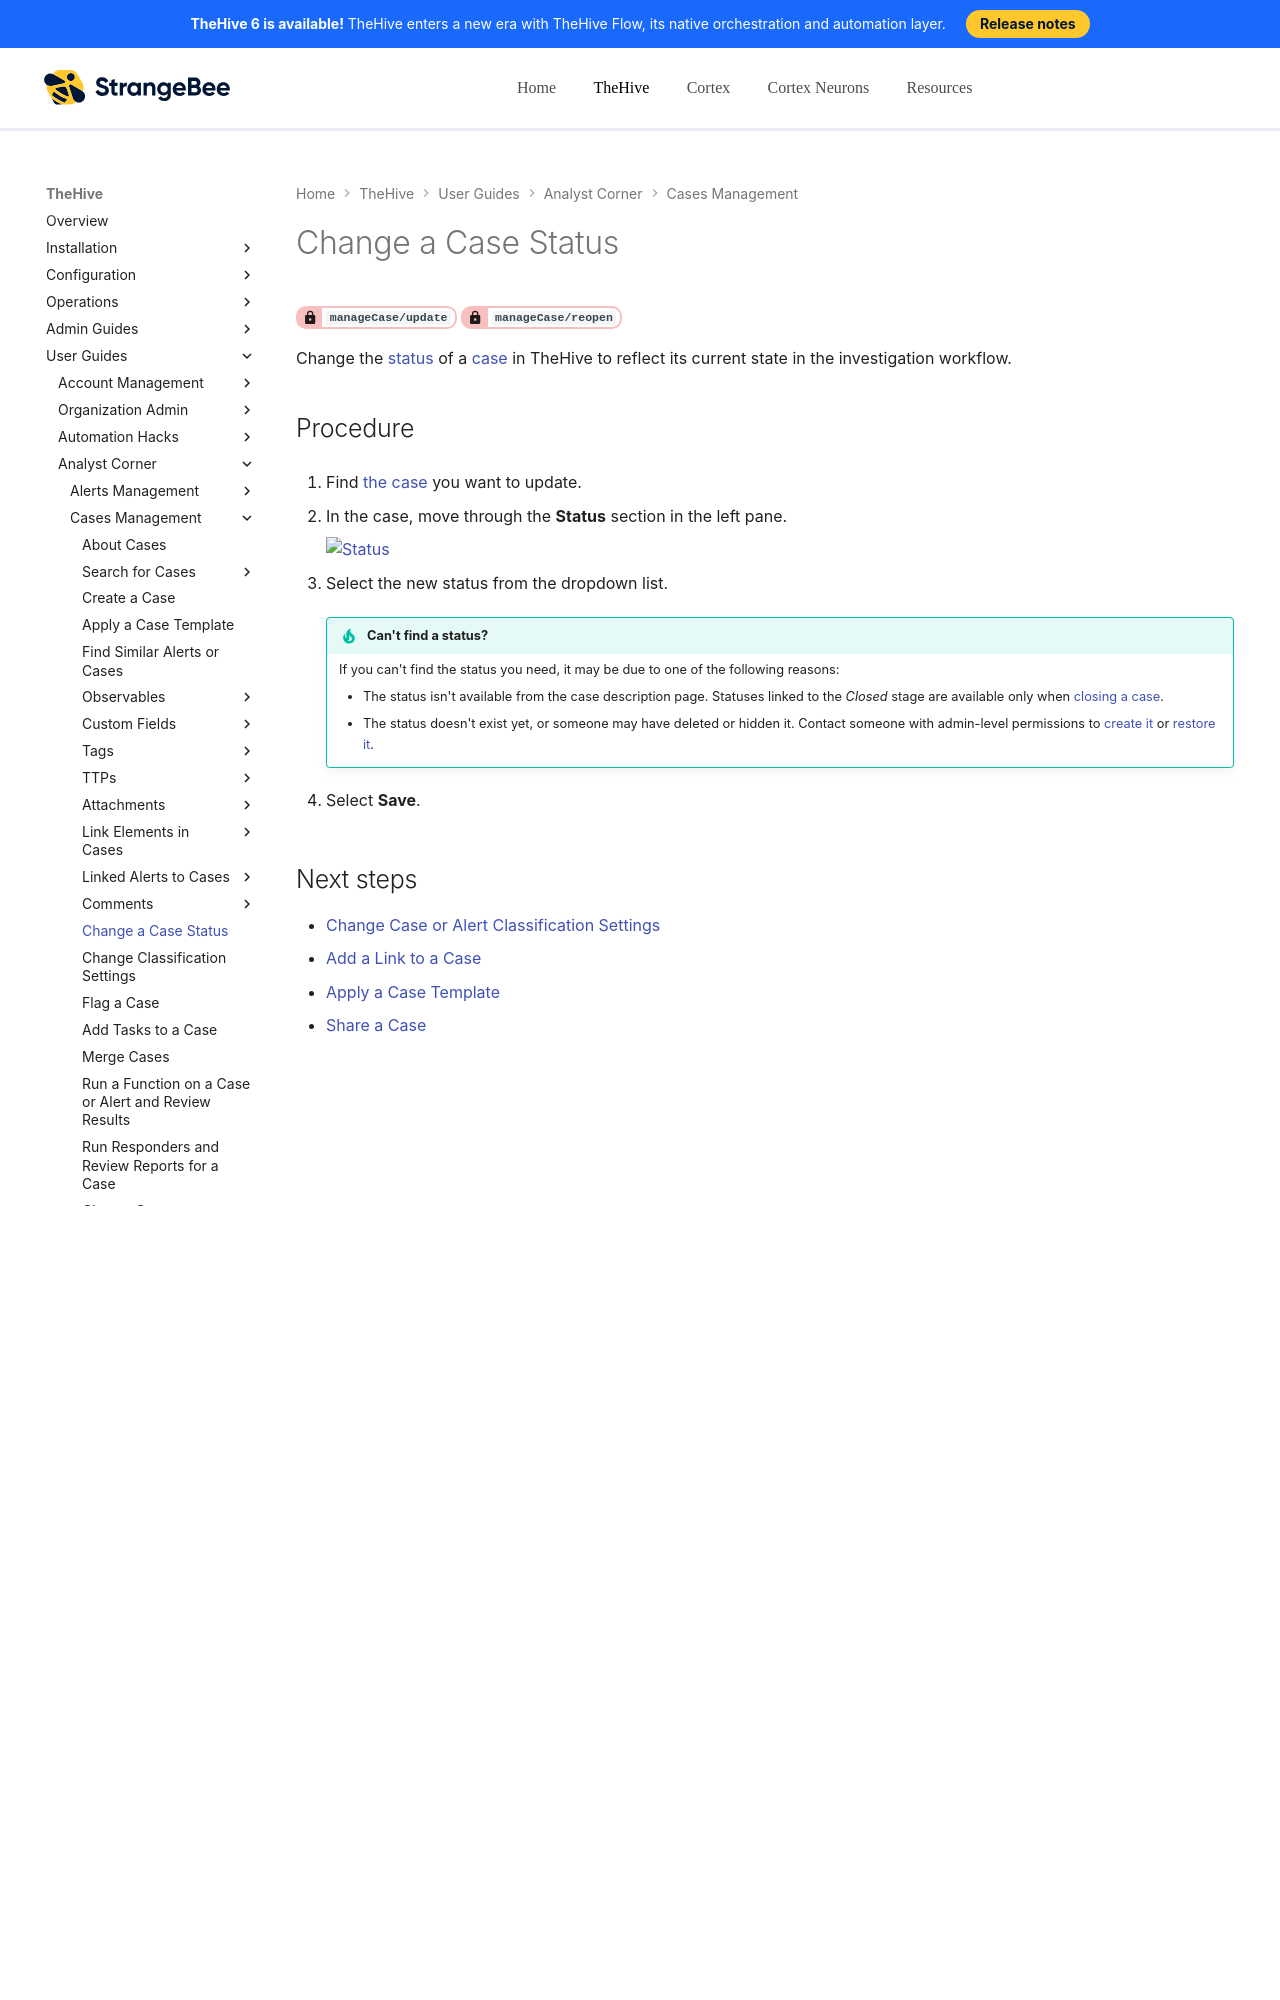

repository: StrangeBeeCorp/docs · page: thehive/user-guides/analyst-corner/cases/change-status-case/index.html · generator: mkdocs

# Change a Case Status

<!-- md:permission `manageCase/update` --> <!-- md:permission `manageCase/reopen` -->

Change the [status](../../../administration/status/about-statuses.md) of a [case](about-cases.md) in TheHive to reflect its current state in the investigation workflow.

<h2>Procedure</h2>

1. Find [the case](../cases/search-for-cases/find-a-case.md) you want to update.

2. In the case, move through the **Status** section in the left pane.

    ![Status](../../../images/user-guides/analyst-corner/cases/change-status-case.png)

3. Select the new status from the dropdown list.

    !!! tip "Can't find a status?"
        If you can't find the status you need, it may be due to one of the following reasons:
